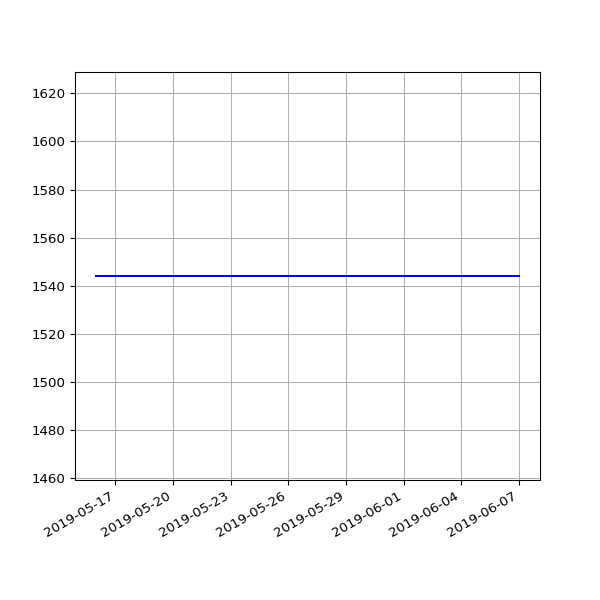

Values plotted in this chart, from the file beside it:
date, value
2019-05-16 07:14:22 +0100, 1544
2019-05-19 06:46:07 +0100, 1544
2019-05-22 07:06:31 +0100, 1544
2019-05-25 07:04:15 +0100, 1544
2019-06-01 06:56:39 +0100, 1544
2019-06-04 06:58:16 +0100, 1544
2019-06-07 07:01:51 +0100, 1544
